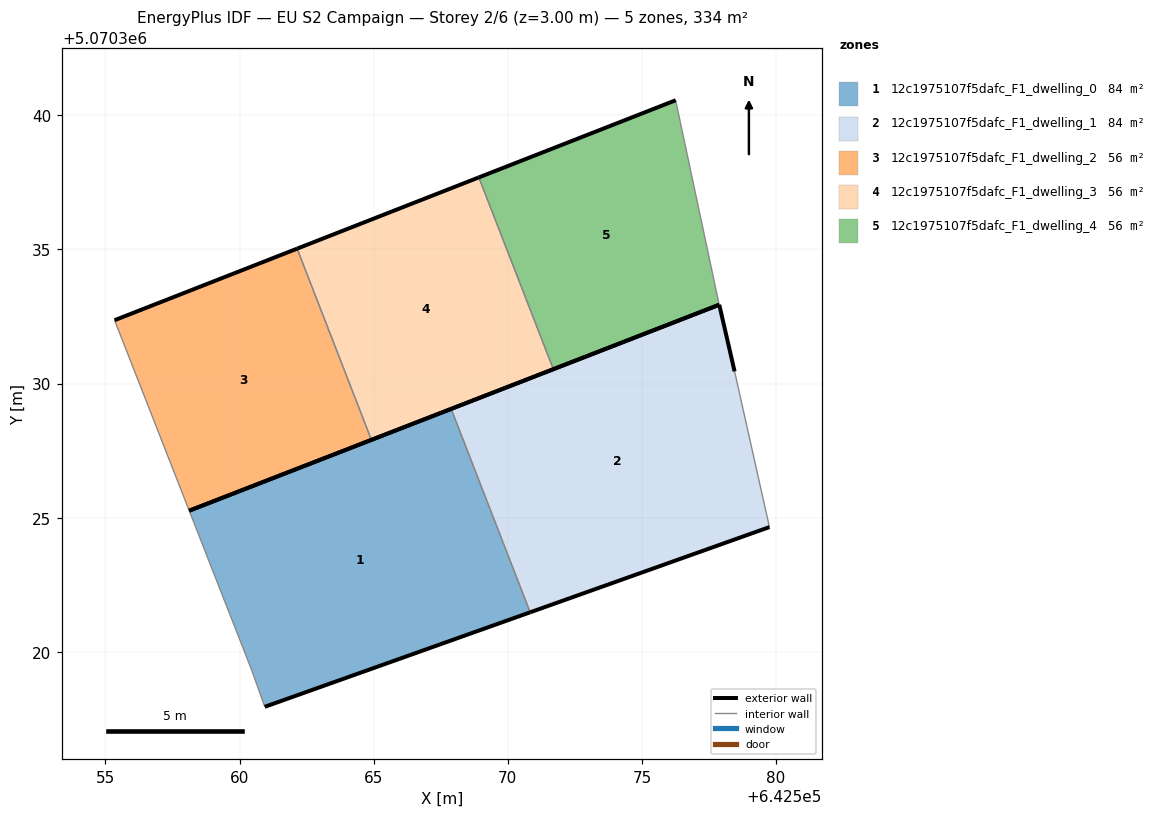
=== STOREY PLAN SPEC (per zone: floor XY polygon, exterior-wall plan segments, windows/doors) ===
zone 1: 12c1975107f5dafc_F1_dwelling_0  (83.6 m²)
  floor: (642570.83, 5070321.47) (642567.89, 5070329.06) (642558.12, 5070325.26) (642560.44, 5070319.35) (642560.94, 5070317.95)
  exterior wall: (642558.12, 5070325.26) – (642567.89, 5070329.06)  [10.5 m]
  exterior wall: (642570.83, 5070321.47) – (642560.94, 5070317.95)  [10.5 m]
  interior walls: 3
zone 2: 12c1975107f5dafc_F1_dwelling_1  (83.6 m²)
  floor: (642579.75, 5070324.65) (642578.45, 5070330.45) (642577.88, 5070332.94) (642567.89, 5070329.06) (642570.83, 5070321.47)
  exterior wall: (642567.89, 5070329.06) – (642577.88, 5070332.94)  [10.7 m]
  exterior wall: (642577.88, 5070332.94) – (642578.45, 5070330.45)  [2.6 m]
  exterior wall: (642579.75, 5070324.65) – (642570.83, 5070321.47)  [9.5 m]
  interior walls: 2
zone 3: 12c1975107f5dafc_F1_dwelling_2  (55.7 m²)
  floor: (642564.92, 5070327.90) (642562.15, 5070335.03) (642555.34, 5070332.36) (642558.12, 5070325.26)
  exterior wall: (642564.92, 5070327.90) – (642558.12, 5070325.26)  [7.3 m]
  exterior wall: (642555.34, 5070332.36) – (642562.15, 5070335.03)  [7.3 m]
  interior walls: 2
zone 4: 12c1975107f5dafc_F1_dwelling_3  (55.7 m²)
  floor: (642571.70, 5070330.54) (642568.92, 5070337.69) (642562.15, 5070335.03) (642564.92, 5070327.90)
  exterior wall: (642571.70, 5070330.54) – (642564.92, 5070327.90)  [7.3 m]
  exterior wall: (642562.15, 5070335.03) – (642568.92, 5070337.69)  [7.3 m]
  interior walls: 2
zone 5: 12c1975107f5dafc_F1_dwelling_4  (55.7 m²)
  floor: (642577.88, 5070332.94) (642577.86, 5070333.06) (642576.26, 5070340.56) (642568.92, 5070337.69) (642571.70, 5070330.54)
  exterior wall: (642568.92, 5070337.69) – (642576.26, 5070340.56)  [7.9 m]
  exterior wall: (642577.88, 5070332.94) – (642571.70, 5070330.54)  [6.6 m]
  interior walls: 3

=== DERIVED (storey summary) ===
Building: EU S2 Campaign
Storey: 2 of 6  (floor level z = 3.00 m)
Storey gross floor area: 334.4 m²
Zones on this storey: 5
  - 12c1975107f5dafc_F1_dwelling_0: floor 83.6 m²; exterior wall 21.0 m (62.9 m²); WWR 0.0%
  - 12c1975107f5dafc_F1_dwelling_1: floor 83.6 m²; exterior wall 22.7 m (68.2 m²); WWR 0.0%
  - 12c1975107f5dafc_F1_dwelling_2: floor 55.7 m²; exterior wall 14.6 m (43.8 m²); WWR 0.0%
  - 12c1975107f5dafc_F1_dwelling_3: floor 55.7 m²; exterior wall 14.6 m (43.7 m²); WWR 0.0%
  - 12c1975107f5dafc_F1_dwelling_4: floor 55.7 m²; exterior wall 14.5 m (43.5 m²); WWR 0.0%
Zone adjacency (shared interzone walls):
  - 12c1975107f5dafc_F1_dwelling_0 ↔ 12c1975107f5dafc_F1_dwelling_1
  - 12c1975107f5dafc_F1_dwelling_2 ↔ 12c1975107f5dafc_F1_dwelling_3
  - 12c1975107f5dafc_F1_dwelling_3 ↔ 12c1975107f5dafc_F1_dwelling_4